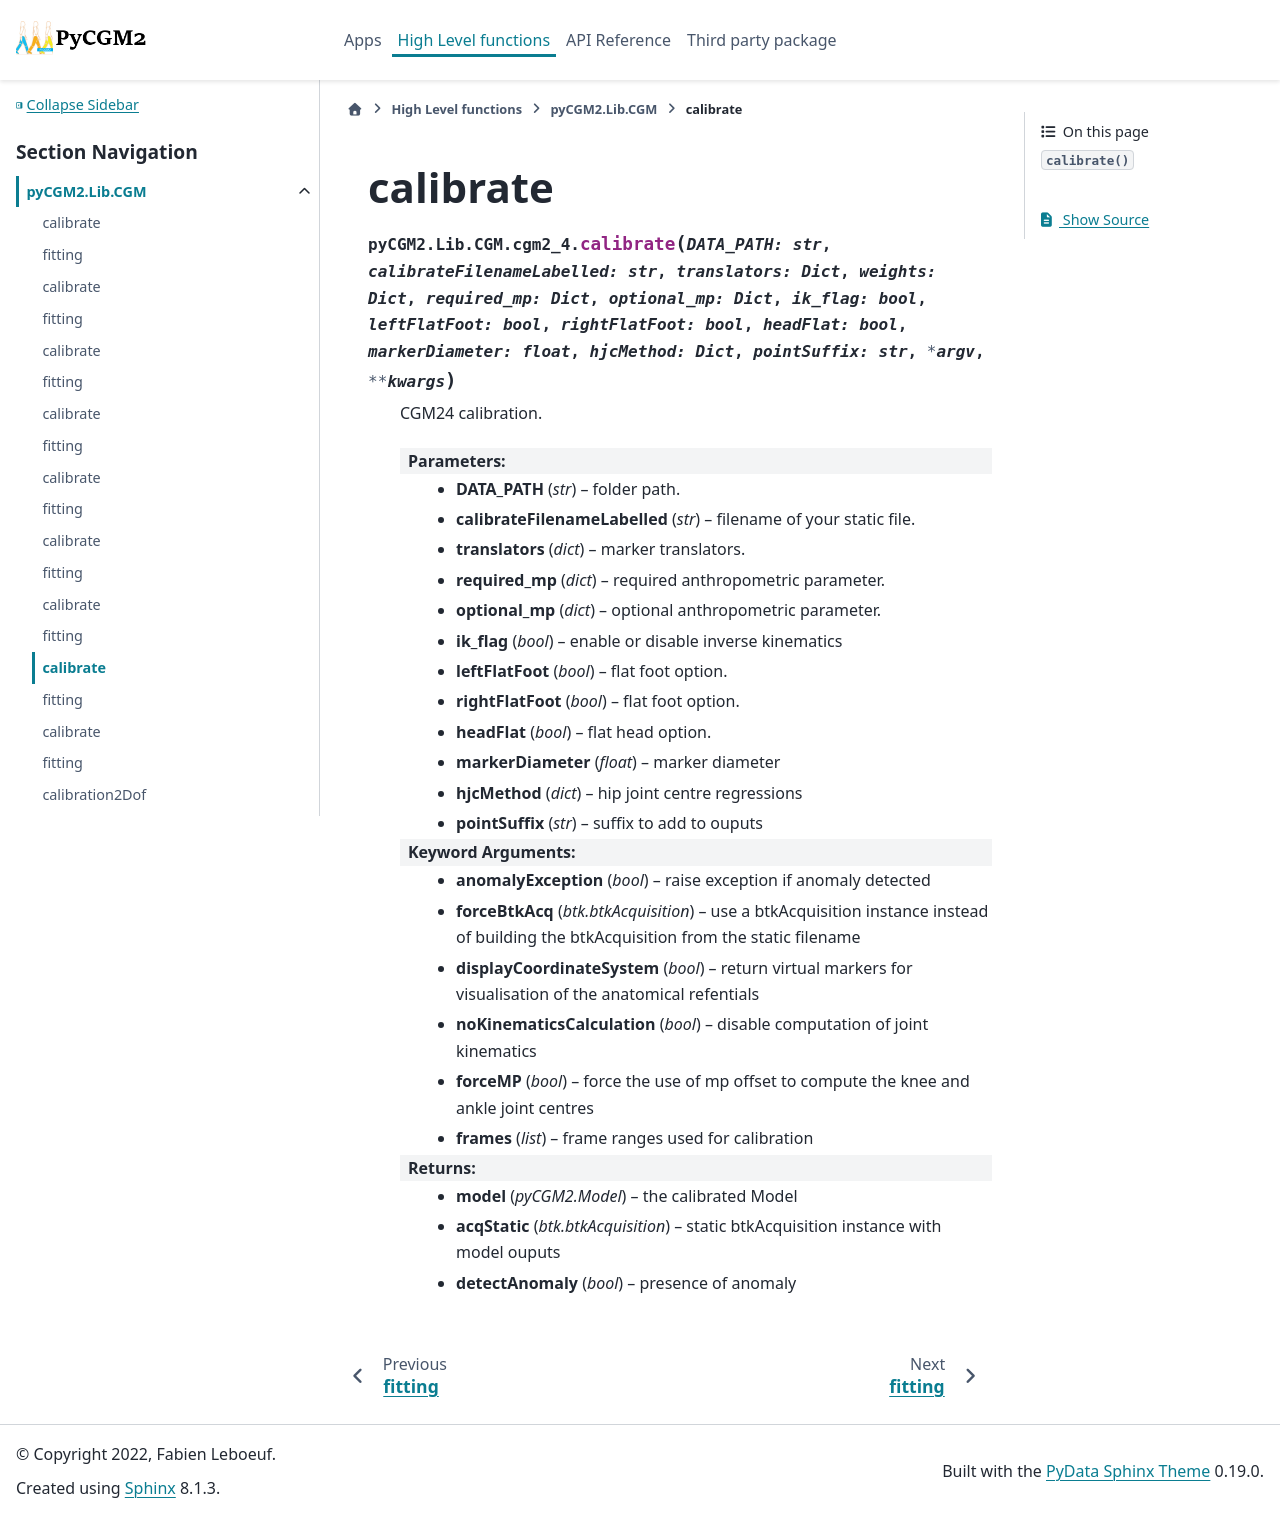

repository: pyCGM2/pyCGM2 · page: Lib/cgm/generated/pyCGM2.Lib.CGM.cgm2_4.calibrate.html · generator: sphinx

calibrate
===================================================

.. currentmodule:: pyCGM2.Lib.CGM.cgm2_4

.. autofunction:: calibrate
